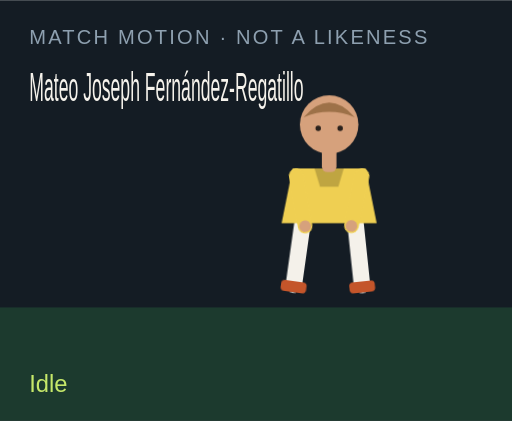
t = 0.00 s
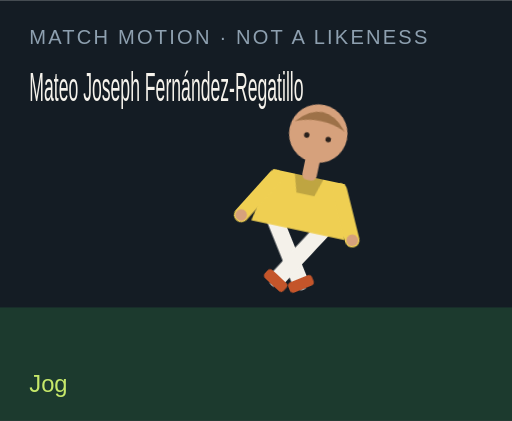
t = 1.50 s
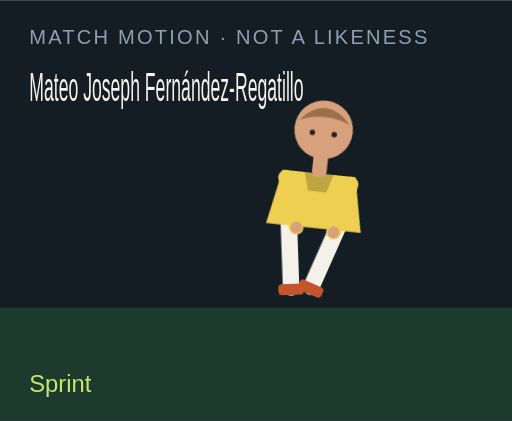
t = 3.00 s
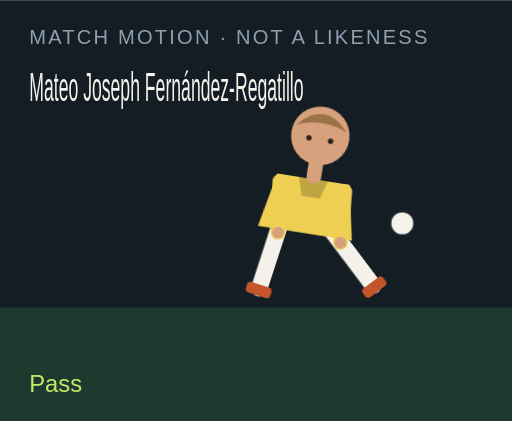
t = 4.50 s
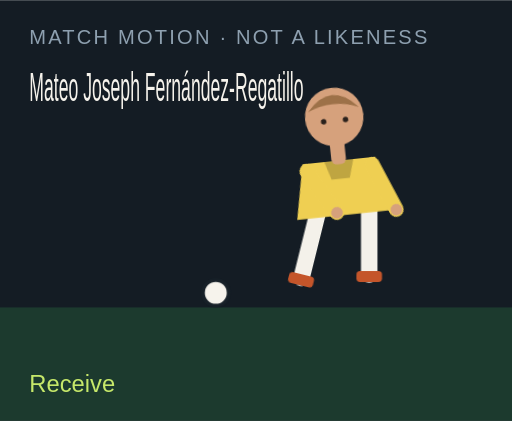
t = 6.00 s
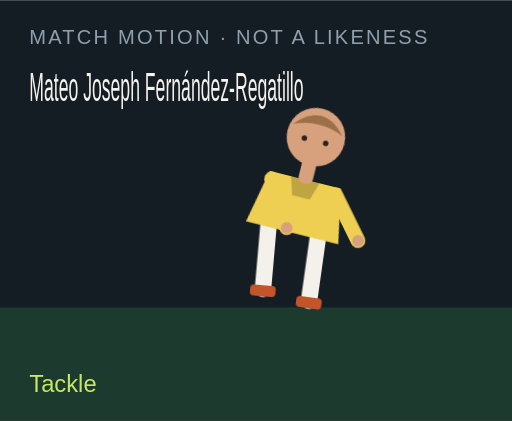
t = 7.50 s

The animated SVG that drew these frames (rendered in a browser with its animation timeline set to each time). Animation: 18 CSS @keyframes rules; one cycle of 9.00 s, repeats indefinitely.

<?xml version="1.0" encoding="UTF-8"?>
<svg xmlns="http://www.w3.org/2000/svg" viewBox="0 0 280 230" role="img">
  <style>@media (prefers-reduced-motion: reduce){animate,animateTransform{display:none}}</style>
  <rect width="280" height="230" fill="#141c24"/>
  <rect y="168" width="280" height="62" fill="#1c3a2e"/>
  <text x="16" y="24" fill="#8ea0b0" font-family="Arial,sans-serif" font-size="11" letter-spacing="1.2">MATCH MOTION · NOT A LIKENESS</text>
  <text x="16" y="55" fill="#f6f3ec" font-family="Impact,sans-serif" font-size="22" textLength="150" lengthAdjust="spacingAndGlyphs">Mateo Joseph Fernández-Regatillo</text>
  <circle r="7" fill="#f6f3ec" stroke="#172028" stroke-width="2" id="motion-22712" cx="150" cy="160" opacity="0">
    
    
    
  </circle>
  <g transform="translate(132 40)">
    <g id="motion-22734" transform="rotate(0 48 90)">
      
      <g id="motion-22736" transform="translate(0 0)">
        
        <g transform="translate(34 78)"><g id="motion-22738" transform="rotate(8)"><path d="M0 0 V38" stroke="#f4f1ea" stroke-width="9" stroke-linecap="round"/><rect x="-7" y="36" width="14" height="6" rx="2" fill="#c4552a"/></g></g>
        <g transform="translate(62 78)"><g id="motion-22740" transform="rotate(-6)"><path d="M0 0 V38" stroke="#f4f1ea" stroke-width="9" stroke-linecap="round"/><rect x="-7" y="36" width="14" height="6" rx="2" fill="#c4552a"/></g></g>
        <path d="M28 52 h40 l6 30 H22 Z" fill="#efcf52"/>
        <path d="M40 52 h16 l-3 10 H43 Z" fill="#000" opacity=".2"/>
        <g transform="translate(30 56)"><g id="motion-22742" transform="rotate(-10)"><path d="M0 0 V28" stroke="#efcf52" stroke-width="8" stroke-linecap="round"/><circle cx="0" cy="28" r="3.2" fill="#d6a17c"/></g></g>
        <g transform="translate(66 56)"><g id="motion-22744" transform="rotate(12)"><path d="M0 0 V28" stroke="#efcf52" stroke-width="8" stroke-linecap="round"/><circle cx="0" cy="28" r="3.2" fill="#d6a17c"/></g></g>
        <rect x="44" y="40" width="8" height="14" rx="3" fill="#d6a17c"/>
        <circle cx="48" cy="28" r="16" fill="#d6a17c"/>
        <path d="M34 24 Q48 8 62 24 Q48 18 34 24" fill="#9d7148"/>
        <circle cx="42" cy="30" r="1.5" fill="#2a211c"/><circle cx="54" cy="30" r="1.5" fill="#2a211c"/>
      </g>
    </g>
  </g>
  <text x="16" y="214" fill="#c6e86a" font-family="Arial,sans-serif" font-size="13" opacity="1" id="motion-22716">Idle</text><text x="16" y="214" fill="#c6e86a" font-family="Arial,sans-serif" font-size="13" opacity="0" id="motion-22718">Jog</text><text x="16" y="214" fill="#c6e86a" font-family="Arial,sans-serif" font-size="13" opacity="0" id="motion-22720">Sprint</text><text x="16" y="214" fill="#c6e86a" font-family="Arial,sans-serif" font-size="13" opacity="0" id="motion-22722">Dribble</text><text x="16" y="214" fill="#c6e86a" font-family="Arial,sans-serif" font-size="13" opacity="0" id="motion-22724">Pass</text><text x="16" y="214" fill="#c6e86a" font-family="Arial,sans-serif" font-size="13" opacity="0" id="motion-22726">Shoot</text><text x="16" y="214" fill="#c6e86a" font-family="Arial,sans-serif" font-size="13" opacity="0" id="motion-22728">Receive</text><text x="16" y="214" fill="#c6e86a" font-family="Arial,sans-serif" font-size="13" opacity="0" id="motion-22730">Tackle</text><text x="16" y="214" fill="#c6e86a" font-family="Arial,sans-serif" font-size="13" opacity="0" id="motion-22732">Jump</text>
<style>@keyframes track-22713{0%{cx:150px}11.1%{cx:156px}22.2%{cx:164px}33.300000000000004%{cx:142px}44.4%{cx:190px}55.60000000000001%{cx:250px}66.7%{cx:118px}77.8%{cx:150px}88.9%{cx:150px}100%{cx:150px}}@keyframes track-22714{0%{cy:160px}11.1%{cy:158px}22.2%{cy:154px}33.300000000000004%{cy:156px}44.4%{cy:148px}55.60000000000001%{cy:96px}66.7%{cy:160px}77.8%{cy:160px}88.9%{cy:160px}100%{cy:160px}}@keyframes track-22715{0%{opacity:0}11.1%{opacity:0}22.2%{opacity:0}33.300000000000004%{opacity:1}44.4%{opacity:1}55.60000000000001%{opacity:1}66.7%{opacity:1}77.8%{opacity:0}88.9%{opacity:0}100%{opacity:0}}@keyframes track-22717{0%{opacity:1}11.1%{opacity:0}22.2%{opacity:0}33.300000000000004%{opacity:0}44.4%{opacity:0}55.60000000000001%{opacity:0}66.7%{opacity:0}77.8%{opacity:0}88.9%{opacity:0}100%{opacity:1}}@keyframes track-22719{0%{opacity:0}11.1%{opacity:1}22.2%{opacity:0}33.300000000000004%{opacity:0}44.4%{opacity:0}55.60000000000001%{opacity:0}66.7%{opacity:0}77.8%{opacity:0}88.9%{opacity:0}100%{opacity:0}}@keyframes track-22721{0%{opacity:0}11.1%{opacity:0}22.2%{opacity:1}33.300000000000004%{opacity:0}44.4%{opacity:0}55.60000000000001%{opacity:0}66.7%{opacity:0}77.8%{opacity:0}88.9%{opacity:0}100%{opacity:0}}@keyframes track-22723{0%{opacity:0}11.1%{opacity:0}22.2%{opacity:0}33.300000000000004%{opacity:1}44.4%{opacity:0}55.60000000000001%{opacity:0}66.7%{opacity:0}77.8%{opacity:0}88.9%{opacity:0}100%{opacity:0}}@keyframes track-22725{0%{opacity:0}11.1%{opacity:0}22.2%{opacity:0}33.300000000000004%{opacity:0}44.4%{opacity:1}55.60000000000001%{opacity:0}66.7%{opacity:0}77.8%{opacity:0}88.9%{opacity:0}100%{opacity:0}}@keyframes track-22727{0%{opacity:0}11.1%{opacity:0}22.2%{opacity:0}33.300000000000004%{opacity:0}44.4%{opacity:0}55.60000000000001%{opacity:1}66.7%{opacity:0}77.8%{opacity:0}88.9%{opacity:0}100%{opacity:0}}@keyframes track-22729{0%{opacity:0}11.1%{opacity:0}22.2%{opacity:0}33.300000000000004%{opacity:0}44.4%{opacity:0}55.60000000000001%{opacity:0}66.7%{opacity:1}77.8%{opacity:0}88.9%{opacity:0}100%{opacity:0}}@keyframes track-22731{0%{opacity:0}11.1%{opacity:0}22.2%{opacity:0}33.300000000000004%{opacity:0}44.4%{opacity:0}55.60000000000001%{opacity:0}66.7%{opacity:0}77.8%{opacity:1}88.9%{opacity:0}100%{opacity:0}}@keyframes track-22733{0%{opacity:0}11.1%{opacity:0}22.2%{opacity:0}33.300000000000004%{opacity:0}44.4%{opacity:0}55.60000000000001%{opacity:0}66.7%{opacity:0}77.8%{opacity:0}88.9%{opacity:1}100%{opacity:0}}@keyframes track-22735{0%{transform:rotate(0deg)}11.1%{transform:rotate(8deg)}22.2%{transform:rotate(16deg)}33.300000000000004%{transform:rotate(6deg)}44.4%{transform:rotate(4deg)}55.60000000000001%{transform:rotate(14deg)}66.7%{transform:rotate(-6deg)}77.8%{transform:rotate(34deg)}88.9%{transform:rotate(-6deg)}100%{transform:rotate(0deg)}}@keyframes track-22737{0%{transform:translate(0px,0px)}11.1%{transform:translate(0px,-3px)}22.2%{transform:translate(0px,-6px)}33.300000000000004%{transform:translate(0px,-2px)}44.4%{transform:translate(0px,2px)}55.60000000000001%{transform:translate(0px,-4px)}66.7%{transform:translate(0px,1px)}77.8%{transform:translate(0px,10px)}88.9%{transform:translate(0px,-18px)}100%{transform:translate(0px,0px)}}@keyframes track-22739{0%{transform:rotate(8deg)}11.1%{transform:rotate(-26deg)}22.2%{transform:rotate(-42deg)}33.300000000000004%{transform:rotate(-8deg)}44.4%{transform:rotate(6deg)}55.60000000000001%{transform:rotate(12deg)}66.7%{transform:rotate(20deg)}77.8%{transform:rotate(-8deg)}88.9%{transform:rotate(-10deg)}100%{transform:rotate(8deg)}}@keyframes track-22741{0%{transform:rotate(-6deg)}11.1%{transform:rotate(24deg)}22.2%{transform:rotate(38deg)}33.300000000000004%{transform:rotate(18deg)}44.4%{transform:rotate(-38deg)}55.60000000000001%{transform:rotate(-54deg)}66.7%{transform:rotate(6deg)}77.8%{transform:rotate(-22deg)}88.9%{transform:rotate(10deg)}100%{transform:rotate(-6deg)}}@keyframes track-22743{0%{transform:rotate(-10deg)}11.1%{transform:rotate(24deg)}22.2%{transform:rotate(36deg)}33.300000000000004%{transform:rotate(-18deg)}44.4%{transform:rotate(10deg)}55.60000000000001%{transform:rotate(-24deg)}66.7%{transform:rotate(-30deg)}77.8%{transform:rotate(12deg)}88.9%{transform:rotate(-74deg)}100%{transform:rotate(-10deg)}}@keyframes track-22745{0%{transform:rotate(12deg)}11.1%{transform:rotate(-20deg)}22.2%{transform:rotate(-32deg)}33.300000000000004%{transform:rotate(14deg)}44.4%{transform:rotate(-26deg)}55.60000000000001%{transform:rotate(18deg)}66.7%{transform:rotate(-22deg)}77.8%{transform:rotate(-6deg)}88.9%{transform:rotate(-74deg)}100%{transform:rotate(12deg)}}@media(prefers-reduced-motion:no-preference){#motion-22712{animation:track-22713 9s linear infinite both,track-22714 9s linear infinite both,track-22715 9s steps(1,end) infinite both}#motion-22716{animation:track-22717 9s steps(1,end) infinite both}#motion-22718{animation:track-22719 9s steps(1,end) infinite both}#motion-22720{animation:track-22721 9s steps(1,end) infinite both}#motion-22722{animation:track-22723 9s steps(1,end) infinite both}#motion-22724{animation:track-22725 9s steps(1,end) infinite both}#motion-22726{animation:track-22727 9s steps(1,end) infinite both}#motion-22728{animation:track-22729 9s steps(1,end) infinite both}#motion-22730{animation:track-22731 9s steps(1,end) infinite both}#motion-22732{animation:track-22733 9s steps(1,end) infinite both}#motion-22734{animation:track-22735 9s linear infinite both}#motion-22736{animation:track-22737 9s linear infinite both}#motion-22738{animation:track-22739 9s linear infinite both}#motion-22740{animation:track-22741 9s linear infinite both}#motion-22742{animation:track-22743 9s linear infinite both}#motion-22744{animation:track-22745 9s linear infinite both}}</style></svg>
